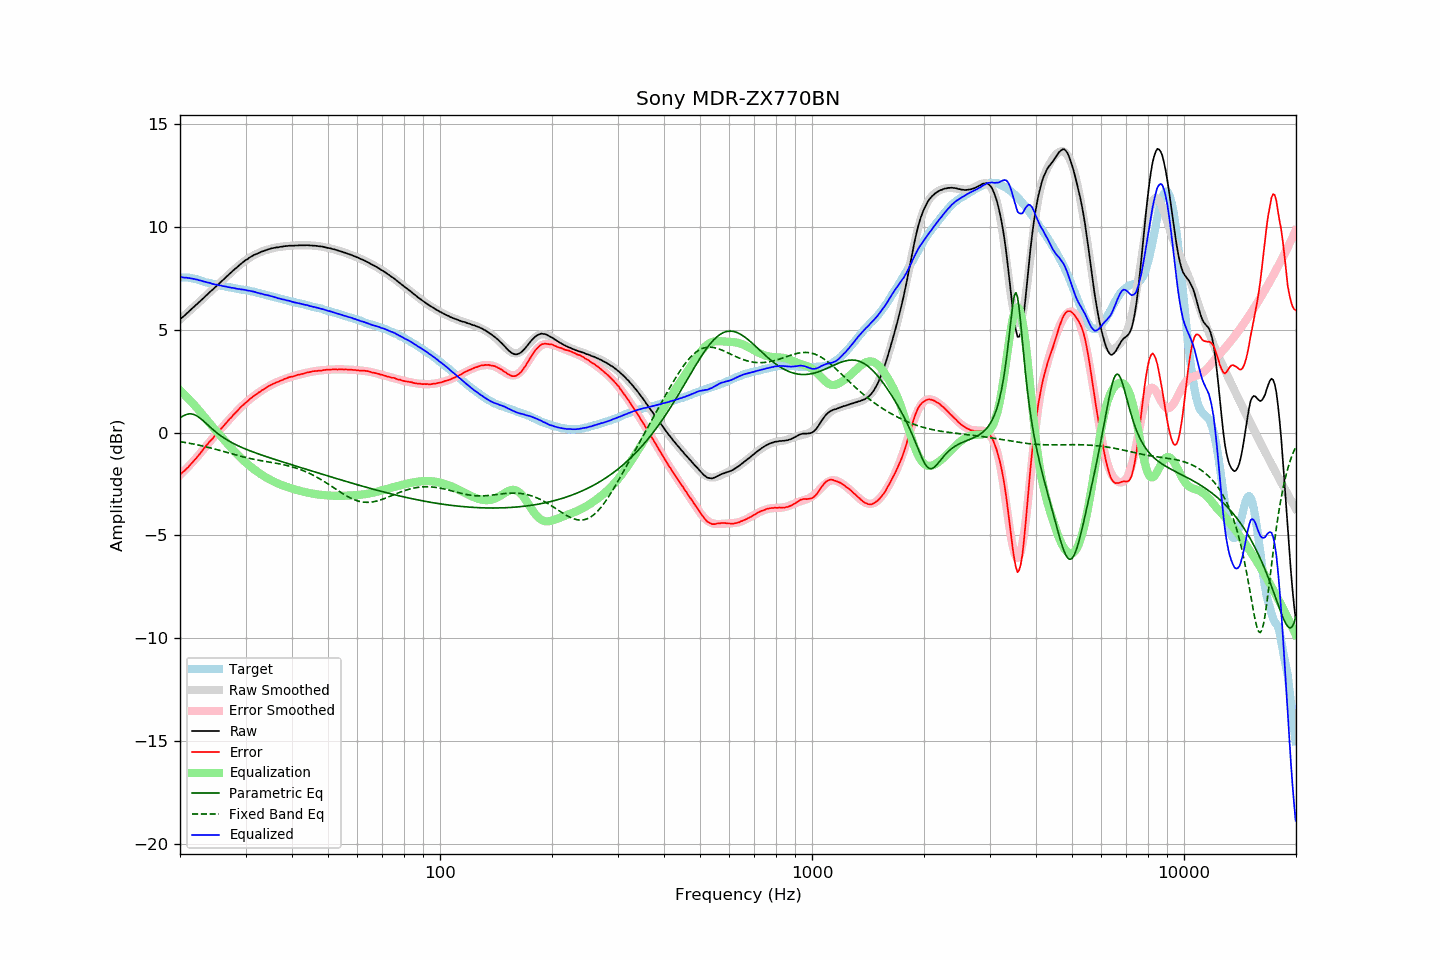

Data behind this chart, as committed beside it:
frequency, raw, error, smoothed, error_smoothed, equalization, parametric_eq, fixed_band_eq, equalized_raw, equalized_smoothed, target
20.00, 5.50, -2.04, 5.50, -2.06, 2.06, 0.71, -0.44, 7.57, 7.56, 7.54
20.20, 5.57, -1.97, 5.57, -1.99, 1.99, 0.76, -0.45, 7.56, 7.55, 7.54
20.40, 5.63, -1.91, 5.64, -1.91, 1.91, 0.81, -0.47, 7.54, 7.55, 7.54
20.61, 5.70, -1.84, 5.71, -1.83, 1.83, 0.85, -0.48, 7.53, 7.54, 7.54
20.81, 5.78, -1.76, 5.78, -1.75, 1.75, 0.88, -0.49, 7.53, 7.53, 7.54
21.02, 5.84, -1.70, 5.85, -1.67, 1.67, 0.90, -0.51, 7.51, 7.52, 7.54
21.23, 5.92, -1.60, 5.92, -1.58, 1.58, 0.91, -0.52, 7.51, 7.50, 7.52
21.44, 5.99, -1.52, 5.99, -1.50, 1.50, 0.91, -0.54, 7.49, 7.49, 7.51
21.66, 6.06, -1.43, 6.06, -1.42, 1.42, 0.89, -0.55, 7.48, 7.48, 7.49
21.87, 6.13, -1.34, 6.13, -1.33, 1.33, 0.87, -0.57, 7.46, 7.46, 7.47
22.09, 6.20, -1.26, 6.20, -1.24, 1.24, 0.83, -0.58, 7.44, 7.45, 7.46
22.31, 6.27, -1.16, 6.28, -1.15, 1.15, 0.79, -0.60, 7.43, 7.43, 7.43
22.54, 6.34, -1.07, 6.35, -1.06, 1.06, 0.73, -0.61, 7.40, 7.41, 7.41
22.76, 6.42, -0.97, 6.42, -0.96, 0.96, 0.67, -0.63, 7.39, 7.38, 7.39
22.99, 6.49, -0.87, 6.49, -0.87, 0.87, 0.60, -0.65, 7.36, 7.36, 7.36
23.22, 6.56, -0.77, 6.57, -0.77, 0.77, 0.54, -0.67, 7.34, 7.34, 7.33
23.45, 6.64, -0.66, 6.64, -0.68, 0.68, 0.46, -0.69, 7.32, 7.32, 7.30
23.69, 6.71, -0.58, 6.71, -0.59, 0.59, 0.39, -0.71, 7.30, 7.30, 7.29
23.92, 6.79, -0.48, 6.78, -0.49, 0.49, 0.32, -0.73, 7.29, 7.28, 7.27
24.16, 6.86, -0.40, 6.86, -0.40, 0.40, 0.25, -0.74, 7.26, 7.26, 7.26
24.40, 6.92, -0.32, 6.93, -0.31, 0.31, 0.18, -0.76, 7.23, 7.24, 7.24
24.65, 7.00, -0.22, 7.00, -0.22, 0.22, 0.11, -0.79, 7.22, 7.22, 7.22
24.89, 7.07, -0.13, 7.07, -0.13, 0.13, 0.05, -0.81, 7.20, 7.20, 7.20
25.14, 7.14, -0.05, 7.15, -0.04, 0.04, -0.02, -0.83, 7.18, 7.18, 7.19
25.39, 7.21, 0.04, 7.22, 0.05, -0.05, -0.08, -0.85, 7.16, 7.17, 7.17
25.65, 7.29, 0.13, 7.29, 0.14, -0.14, -0.13, -0.87, 7.15, 7.15, 7.16
25.91, 7.36, 0.23, 7.36, 0.23, -0.23, -0.19, -0.89, 7.13, 7.14, 7.13
26.16, 7.43, 0.31, 7.44, 0.32, -0.32, -0.24, -0.91, 7.12, 7.12, 7.12
26.43, 7.51, 0.40, 7.51, 0.40, -0.40, -0.29, -0.94, 7.11, 7.10, 7.11
26.69, 7.58, 0.50, 7.58, 0.49, -0.49, -0.34, -0.96, 7.09, 7.09, 7.08
26.96, 7.65, 0.58, 7.65, 0.58, -0.58, -0.39, -0.98, 7.07, 7.07, 7.07
27.23, 7.73, 0.67, 7.73, 0.67, -0.67, -0.44, -1.00, 7.06, 7.06, 7.06
27.50, 7.79, 0.74, 7.80, 0.76, -0.76, -0.48, -1.03, 7.04, 7.04, 7.05
27.77, 7.87, 0.84, 7.87, 0.84, -0.84, -0.52, -1.05, 7.03, 7.03, 7.03
28.05, 7.94, 0.92, 7.94, 0.92, -0.92, -0.56, -1.07, 7.02, 7.02, 7.02
28.33, 8.00, 1.00, 8.01, 1.01, -1.01, -0.60, -1.09, 7.00, 7.00, 7.00
28.62, 8.07, 1.08, 8.08, 1.09, -1.09, -0.64, -1.11, 6.98, 6.99, 6.99
28.90, 8.14, 1.17, 8.14, 1.17, -1.17, -0.67, -1.13, 6.98, 6.98, 6.97
29.19, 8.20, 1.25, 8.21, 1.24, -1.24, -0.71, -1.15, 6.96, 6.96, 6.95
29.48, 8.27, 1.32, 8.27, 1.32, -1.32, -0.74, -1.17, 6.95, 6.95, 6.95
29.78, 8.33, 1.39, 8.33, 1.39, -1.39, -0.77, -1.19, 6.94, 6.94, 6.94
30.08, 8.39, 1.46, 8.38, 1.46, -1.46, -0.81, -1.21, 6.93, 6.92, 6.93
30.38, 8.43, 1.52, 8.44, 1.53, -1.53, -0.84, -1.23, 6.90, 6.91, 6.91
30.68, 8.49, 1.59, 8.49, 1.60, -1.60, -0.87, -1.25, 6.90, 6.89, 6.90
30.99, 8.54, 1.67, 8.53, 1.66, -1.66, -0.90, -1.27, 6.88, 6.88, 6.87
31.30, 8.58, 1.72, 8.58, 1.72, -1.72, -0.93, -1.28, 6.86, 6.86, 6.86
31.61, 8.63, 1.78, 8.62, 1.78, -1.78, -0.96, -1.30, 6.85, 6.84, 6.85
31.93, 8.66, 1.83, 8.66, 1.84, -1.84, -0.99, -1.31, 6.82, 6.82, 6.83
32.24, 8.69, 1.89, 8.70, 1.90, -1.90, -1.01, -1.33, 6.80, 6.80, 6.80
32.57, 8.73, 1.95, 8.74, 1.95, -1.95, -1.04, -1.34, 6.78, 6.78, 6.78
32.89, 8.76, 1.99, 8.77, 2.01, -2.01, -1.07, -1.36, 6.76, 6.76, 6.77
33.22, 8.80, 2.06, 8.80, 2.06, -2.06, -1.10, -1.37, 6.75, 6.74, 6.74
33.55, 8.82, 2.09, 8.83, 2.11, -2.11, -1.12, -1.39, 6.72, 6.72, 6.73
33.89, 8.85, 2.15, 8.86, 2.15, -2.15, -1.15, -1.40, 6.70, 6.70, 6.70
34.23, 8.88, 2.20, 8.88, 2.20, -2.20, -1.18, -1.41, 6.68, 6.68, 6.68
34.57, 8.91, 2.25, 8.90, 2.24, -2.24, -1.20, -1.43, 6.67, 6.66, 6.66
34.92, 8.93, 2.29, 8.93, 2.29, -2.29, -1.23, -1.44, 6.65, 6.64, 6.64
35.27, 8.95, 2.33, 8.95, 2.33, -2.33, -1.25, -1.45, 6.62, 6.62, 6.62
35.62, 8.97, 2.37, 8.97, 2.37, -2.37, -1.28, -1.46, 6.61, 6.60, 6.60
35.97, 8.98, 2.40, 8.98, 2.41, -2.41, -1.30, -1.48, 6.58, 6.58, 6.58
... 635 more rows
